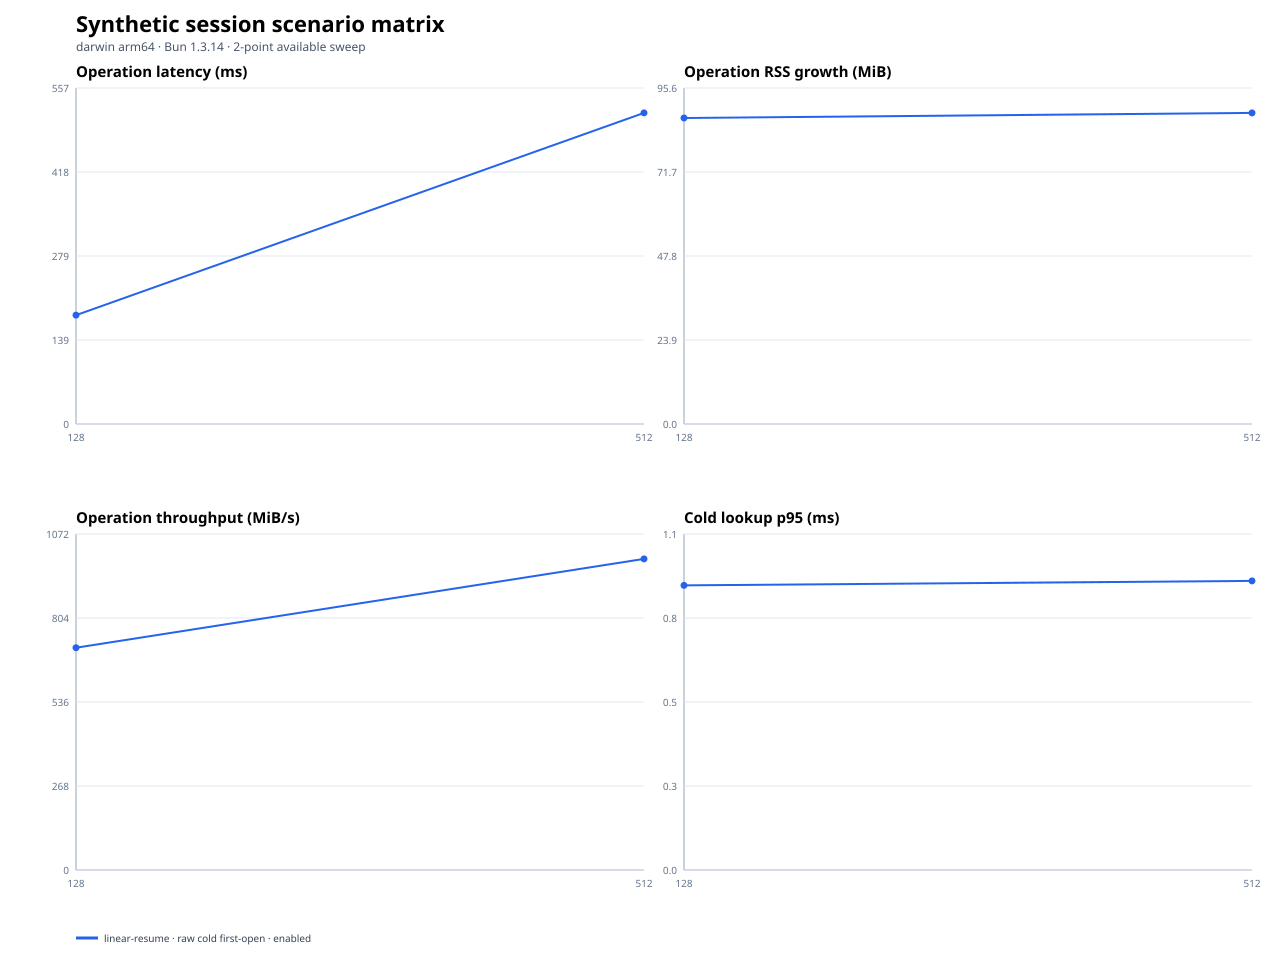

The data file committed next to this chart (first rows):
scenario, operationClass, sessionMemoryMode, gcStrategy, secondaryArtifacts, repetitions, repetitionIndex, openConcurrency, targetMiB, status, fileCount, entryCount, generationMs, firstOpenMs, exactAuthenticatedReopenMs, transcriptAheadReopenMs, repeatedLifecycleMs, firstOpenP95Ms, throughputMiBPerSecond, operationRssGrowthMiB, firstOpenRssGrowthMiB, lookupRssGrowthMiB, teardownRssGrowthMiB, maxRssMiB
linear-resume, raw-cold-first-open, enabled, pressure, off, 1, 0, 1, 128, ok, 1, 512, 45.83, 180.5, , , , 180.3, 709.2, 88.56, 88.56, 0.2031, 89.45, 284.1
linear-resume, raw-cold-first-open, enabled, pressure, off, 1, 1, 1, 128, ok, 1, 512, 47.49, 179.1, , , , 179, 714.6, 87.08, 87.08, 0.2969, 87.61, 270.3
linear-resume, raw-cold-first-open, enabled, pressure, off, 1, 2, 1, 128, ok, 1, 512, 52.97, 182.8, , , , 182.6, 700.3, 86.34, 86.34, 0.6719, 87.2, 268.6
linear-resume, raw-cold-first-open, enabled, pressure, off, 1, 0, 1, 512, ok, 1, 2047, 175.6, 506.6, , , , 506.4, 1011, 88.3, 88.3, 0.3125, 89.67, 336.3
linear-resume, raw-cold-first-open, enabled, pressure, off, 1, 1, 1, 512, ok, 1, 2047, 232.6, 515.8, , , , 515.7, 992.6, 88.53, 88.53, 0.2969, 88.95, 339.2
linear-resume, raw-cold-first-open, enabled, pressure, off, 1, 2, 1, 512, ok, 1, 2047, 240.1, 525.4, , , , 525.3, 974.5, 88.67, 88.67, 0.2812, 89.09, 331.7
